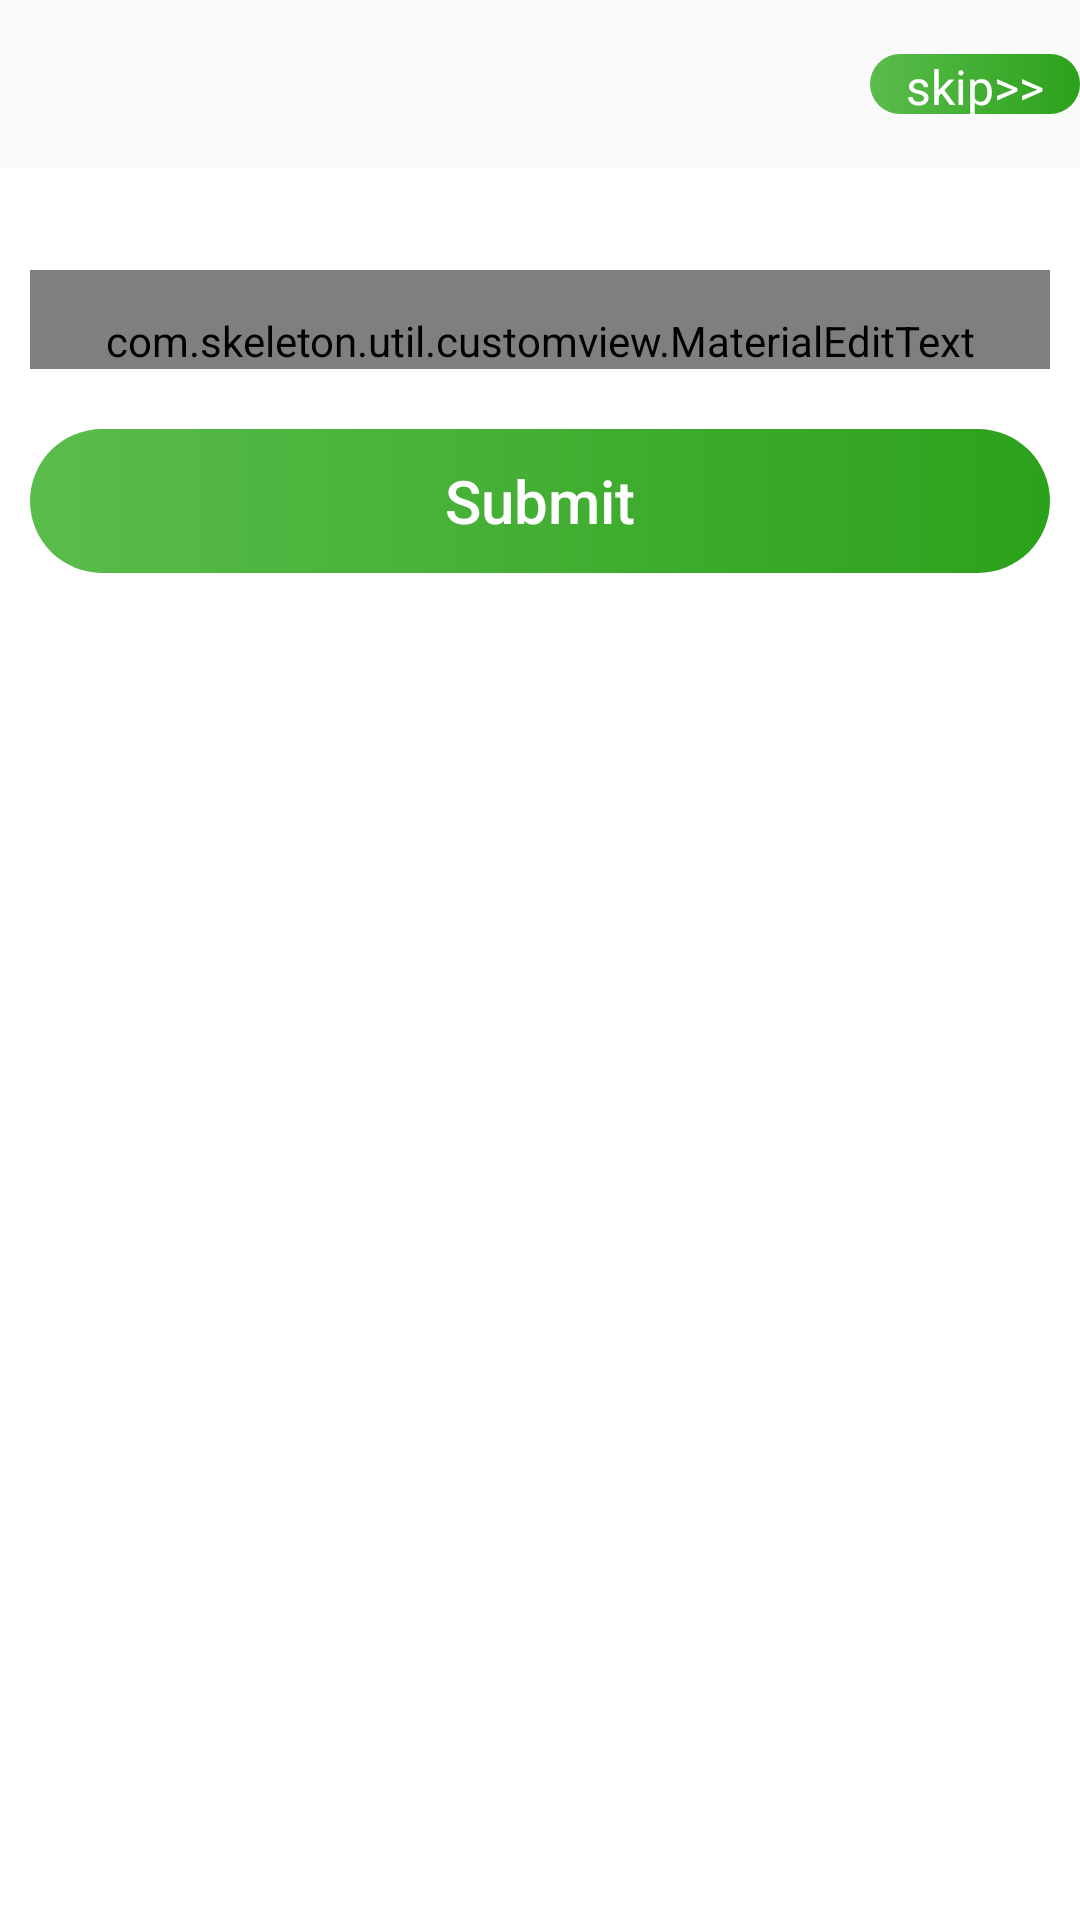

Produce the Android XML layout that renders to this screen, including the resource entries it uses.
<!-- AndroidManifest.xml: application theme AppTheme -->
<!-- res/layout/activity_edit_number.xml -->
<?xml version="1.0" encoding="utf-8"?>
<LinearLayout
    xmlns:android="http://schemas.android.com/apk/res/android"
    xmlns:tools="http://schemas.android.com/tools"
    android:layout_width="match_parent"
    android:layout_height="match_parent"
    android:orientation="vertical"
    tools:context="com.skeleton.activity.EditNumberActivity">


    <RelativeLayout
        android:layout_width="wrap_content"
        android:layout_height="wrap_content">

        <ImageView
            android:layout_width="wrap_content"
            android:layout_height="wrap_content"
            android:src="@drawable/sign_up_screen_image"/>

        <include
            android:id="@+id/llToolbar"
            layout="@layout/custom_top_toolbar"/>

        <LinearLayout
            android:id="@+id/lldisplay"
            android:layout_width="match_parent"
            android:layout_height="wrap_content"
            android:layout_below="@+id/llToolbar"
            android:background="@color/white"
            android:orientation="vertical"
            android:paddingTop="@dimen/spacing_large">

            <com.skeleton.util.customview.MaterialEditText
                android:id="@+id/etNewNumber"
                style="@style/EtTheme"
                android:layout_width="match_parent"
                android:layout_height="wrap_content"
                android:layout_margin="@dimen/margin_normal"
                android:hint="@string/edittext_msg_new_Number"
                android:inputType="number"/>

            <Button
                android:id="@+id/btnSubmit"
                style="@style/btnTheme"
                android:layout_margin="@dimen/margin_normal"
                android:background="@drawable/green_btn"
                android:text="@string/button_submit"/>

        </LinearLayout>

        <LinearLayout
            android:layout_width="match_parent"
            android:layout_height="match_parent"
            android:layout_below="@id/lldisplay"
            android:background="@color/white"></LinearLayout>

    </RelativeLayout>
</LinearLayout>
<!-- res/layout/custom_top_toolbar.xml (included above) -->
<?xml version="1.0" encoding="utf-8"?>
<RelativeLayout
    xmlns:android="http://schemas.android.com/apk/res/android"
    android:layout_width="match_parent"
    android:layout_height="?attr/actionBarSize"
    android:background="@color/transparent"
    android:orientation="vertical"
    android:windowTranslucentStatus="true">

    <ImageView
        android:id="@+id/ivToolbarStrt"
        android:layout_width="wrap_content"
        android:layout_height="wrap_content"
        android:layout_alignParentBottom="true"
        android:layout_alignParentStart="true"
        android:padding="@dimen/padding_small"
        android:src="@drawable/icon_back"/>

    <TextView
        android:id="@+id/tvToolbarMiddle"
        android:layout_width="wrap_content"
        android:layout_height="wrap_content"
        android:layout_centerInParent="true"
        android:textColor="@color/white"
        android:textSize="@dimen/font_large"/>

    <TextView
        android:id="@+id/tvToolBarLastBtn"
        android:layout_width="70dp"
        android:layout_height="20dp"
        android:layout_alignParentEnd="true"
        android:layout_centerVertical="true"
        android:background="@drawable/green_btn"
        android:gravity="center"
        android:text="skip>>"
        android:textColor="@color/white"
        android:textSize="@dimen/font_large"/>

</RelativeLayout>
<!-- resources referenced by this layout -->
<resources>
  <color name="transparent">#0000</color>
  <color name="white">#FFFFFF</color>
  <dimen name="font_large">16sp</dimen>
  <dimen name="margin_normal">10dp</dimen>
  <dimen name="padding_small">5dp</dimen>
  <dimen name="spacing_large">24dp</dimen>
  <!-- drawable green_btn (drawable) -->
  <?xml version="1.0" encoding="UTF-8"?>
  <shape xmlns:android="http://schemas.android.com/apk/res/android"
         android:shape="rectangle">
      <corners android:radius="50dp"/>
  
      <solid android:color="#00C34E"/>
  
      <gradient
          android:endColor="#2ca11b"
          android:startColor="#5abc4c"/>
  </shape>
  <string name="button_submit">Submit</string>
  <string name="edittext_msg_new_Number">Enter new number</string>
  <style name="EtTheme">
          <item name="android:layout_width">match_parent</item>
          <item name="android:layout_weight">1</item>
          <item name="android:paddingTop">@dimen/spacing_normal</item>
          <item name="android:layout_height">wrap_content</item>
          <item name="android:textSize">@dimen/font_large</item>
          <item name="android:textColor">@color/colorAccent</item>
          <item name="android:gravity">center</item>
      </style>
  <style name="btnTheme" parent="@style/Widget.AppCompat.Button.Borderless">
          <item name="android:layout_width">match_parent</item>
          <item name="android:layout_height">wrap_content</item>
          <item name="android:textSize">@dimen/font_xlarge</item>
          <item name="android:textAllCaps">false</item>
          <item name="android:textColor">@color/white</item>
          <item name="android:background">@drawable/button_selector_primary_color</item>
          <item name="android:layout_weight">1</item>
      </style>
  <style name="AppTheme" parent="Theme.AppCompat.Light.NoActionBar">
          
          <item name="colorPrimary">@color/colorPrimary</item>
          <item name="android:windowFullscreen">false</item>
          <item name="colorPrimaryDark">@color/colorPrimaryDark</item>
          <item name="colorAccent">@color/colorAccent</item>
          <item name="android:windowEnableSplitTouch">false</item>
          <item name="android:splitMotionEvents">false</item>
      </style>
  <dimen name="spacing_normal">14dp</dimen>
  <color name="colorAccent">#FF4081</color>
  <dimen name="font_xlarge">20sp</dimen>
  <color name="colorPrimary">#3F51B5</color>
  <color name="colorPrimaryDark">#3F51B5</color>
</resources>
